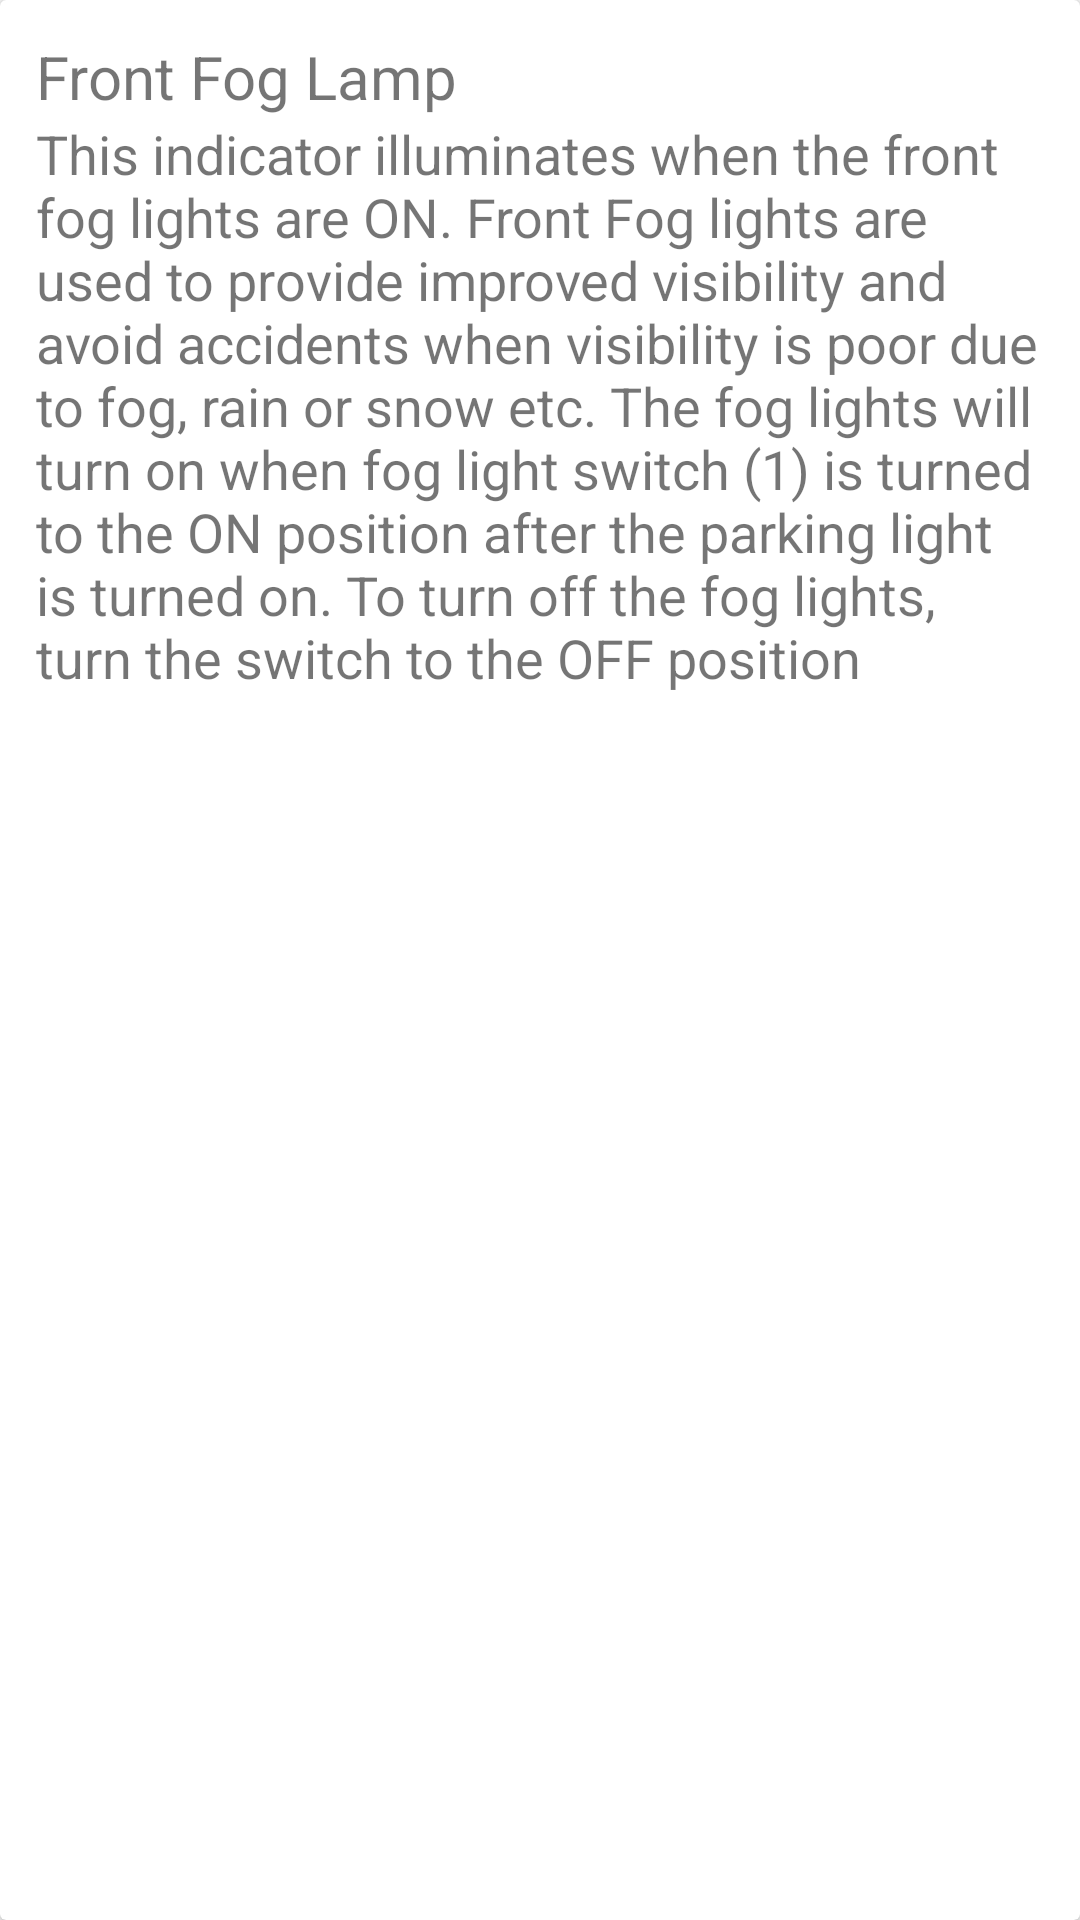

This screen was rendered from an Android layout file. Write that file and the resources it references.
<!-- AndroidManifest.xml: application theme AppTheme -->
<!-- res/layout/card_fog.xml -->
<?xml version="1.0" encoding="utf-8"?>
<android.support.v7.widget.CardView xmlns:android="http://schemas.android.com/apk/res/android"
    android:layout_width="match_parent"
    android:layout_height="wrap_content"
    android:layout_margin="10dp"

    >
    <LinearLayout
        android:layout_width="match_parent"
        android:layout_height="wrap_content"
        android:orientation="vertical"
        android:padding="12dp">

        <TextView
            android:layout_width="match_parent"
            android:layout_height="wrap_content"
            android:text="Front Fog Lamp"
            android:textSize="20sp"/>

        <TextView
            android:layout_width="match_parent"
            android:layout_height="wrap_content"
            android:text="@string/fog"
            android:textSize="18sp"/>

    </LinearLayout>

</android.support.v7.widget.CardView>
<!-- resources referenced by this layout -->
<resources>
  <string name="fog">This indicator illuminates when the front fog lights are ON. Front  Fog lights are used to provide improved visibility and avoid accidents when visibility is poor due to fog, rain or snow etc. The fog lights will turn on when fog light switch (1) is turned to the ON position after the parking light is turned on. To turn off the fog lights, turn the switch to the OFF position</string>
  <style name="AppTheme" parent="Theme.AppCompat.Light.NoActionBar">
          
          <item name="colorPrimary">@color/colorPrimary</item>
          <item name="colorPrimaryDark">@color/colorPrimaryDark</item>
          <item name="colorAccent">@color/colorAccent</item>
      </style>
  <color name="colorPrimary">#2E7D32</color>
  <color name="colorPrimaryDark">#1B5E20</color>
  <color name="colorAccent">#FF4081</color>
</resources>
